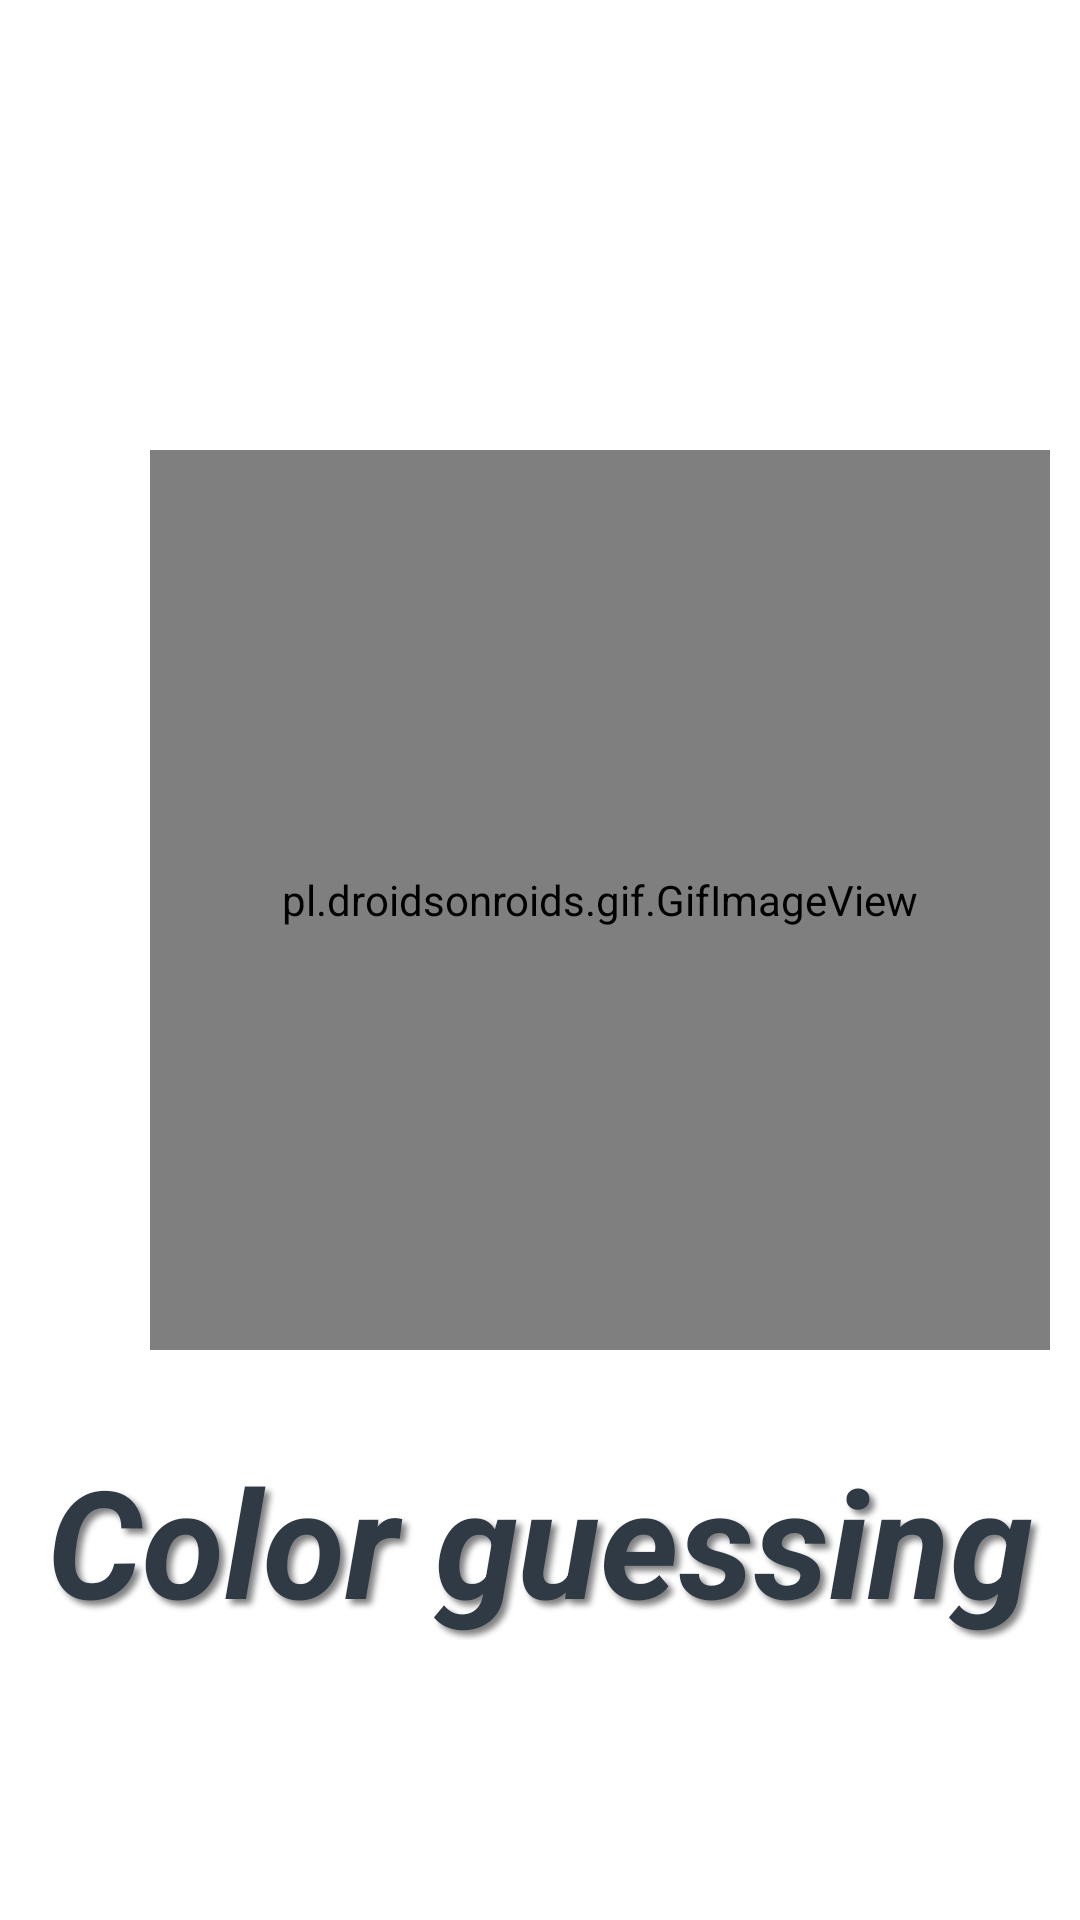

Write the Android layout XML for this screen, with the resource values it uses.
<!-- AndroidManifest.xml: application theme Theme.AppCompat.NoActionBar -->
<!-- res/layout/activity_splash_screen.xml -->
<?xml version="1.0" encoding="utf-8"?>
<LinearLayout
    xmlns:android="http://schemas.android.com/apk/res/android"
    xmlns:tools="http://schemas.android.com/tools"
    xmlns:app="http://schemas.android.com/apk/res-auto"
    android:layout_width="match_parent"
    android:layout_height="match_parent"
    android:orientation="vertical"
    android:background="@color/white"
    tools:context=".Splash_Screen">

<LinearLayout
    android:layout_width="wrap_content"
    android:layout_height="wrap_content"
    android:gravity="center"
    android:layout_marginTop="150dp"
    android:layout_marginLeft="50dp">


    <pl.droidsonroids.gif.GifImageView
        android:layout_width="300dp"
        android:layout_height="300dp"
        android:layout_gravity="center"
        android:src="@drawable/image"/>

</LinearLayout>

<LinearLayout
    android:layout_width="match_parent"
    android:layout_height="wrap_content"
    android:layout_marginTop="30dp">

    <TextView
        android:layout_width="match_parent"
        android:layout_height="match_parent"
        android:text="Color guessing"
        android:textStyle="bold|italic"
        android:textSize="50dp"
        android:gravity="center"
        android:textColor="@color/blackgray"
        android:shadowColor="@color/gray"
        android:shadowDx="5"
        android:shadowDy="5"
        android:shadowRadius="5"
        />

</LinearLayout>


</LinearLayout>
<!-- resources referenced by this layout -->
<resources>
  <color name="blackgray">#2F3A45</color>
  <color name="gray">#808080</color>
  <color name="white">#FFFFFFFF</color>
</resources>
